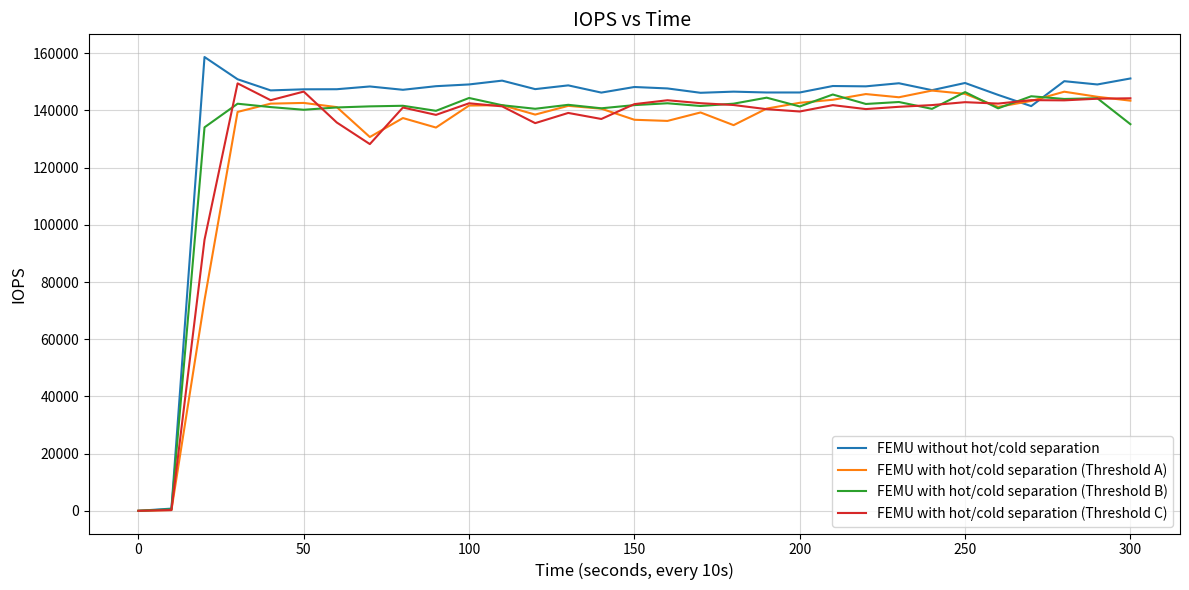

This figure's Python source:
import numpy as np
import matplotlib.pyplot as plt

# Example IOPS data for the four systems (replace with actual values as needed)
time_intervals = np.arange(0, 310, 10)  # Time intervals from 0 to 300 seconds, every 10 seconds

femu_without_hc =  [0,
    774.00, 158670.00, 150898.00, 146999.00, 147377.00, 147411.00, 148375.00, 147213.00,
    148471.00, 149082.00, 150415.00, 147444.00, 148757.00, 146231.00, 148189.00, 147685.00,
    146162.00, 146565.00, 146270.00, 146272.00, 148532.00, 148418.00, 149497.00, 147079.00,
    149592.00, 145426.00, 141506.00, 150222.00, 149074.00, 151170.00
]




femu_hc_a =[0,
    258.00, 73660.00, 139476.00, 142368.00, 142621.00, 141153.00, 130699.00, 137330.00,
    134010.00, 141701.00, 141845.00, 138542.00, 141600.00, 140602.00, 136731.00, 136331.00,
    139284.00, 134848.00, 140640.00, 142663.00, 143726.00, 145719.00, 144598.00, 146941.00,
    145789.00, 141234.00, 143311.00, 146546.00, 144767.00, 143411.00
]




femu_hc_b =  [0,
    521.00, 134089.00, 142342.00, 141166.00, 140230.00, 141037.00, 141417.00, 141624.00,
    139857.00, 144349.00, 141815.00, 140571.00, 141961.00, 140739.00, 141855.00, 142499.00,
    141552.00, 142359.00, 144456.00, 141384.00, 145561.00, 142254.00, 142942.00, 140542.00,
    146410.00, 140732.00, 144949.00, 144003.00, 144256.00, 135187.00
]








femu_hc_c = [0,265.00, 94767.00, 149459.00, 143574.00, 146584.00, 135776.00, 128226.00, 141012.00, 138441.00, 142493.00, 141424.00, 135551.00, 139119.00, 137008.00, 142200.00, 143556.00, 142528.00, 141888.00, 140438.00, 139624.00, 141849.00, 140466.00, 141267.00, 141863.00, 142882.00, 142388.00, 143596.00, 143518.00, 144097.00, 144239.00]








# Plot IOPS vs Time for the four systems
plt.figure(figsize=(12, 6))
plt.plot(time_intervals, femu_without_hc, label="FEMU without hot/cold separation")
plt.plot(time_intervals, femu_hc_a, label="FEMU with hot/cold separation (Threshold A)")
plt.plot(time_intervals, femu_hc_b, label="FEMU with hot/cold separation (Threshold B)")
plt.plot(time_intervals, femu_hc_c, label="FEMU with hot/cold separation (Threshold C)")

# Adding labels, title, legend, and grid
plt.title("IOPS vs Time ", fontsize=14)
plt.xlabel("Time (seconds, every 10s)", fontsize=12)
plt.ylabel("IOPS", fontsize=12)
plt.legend()
plt.grid(alpha=0.5)
plt.tight_layout()

# Display the plot
plt.show()